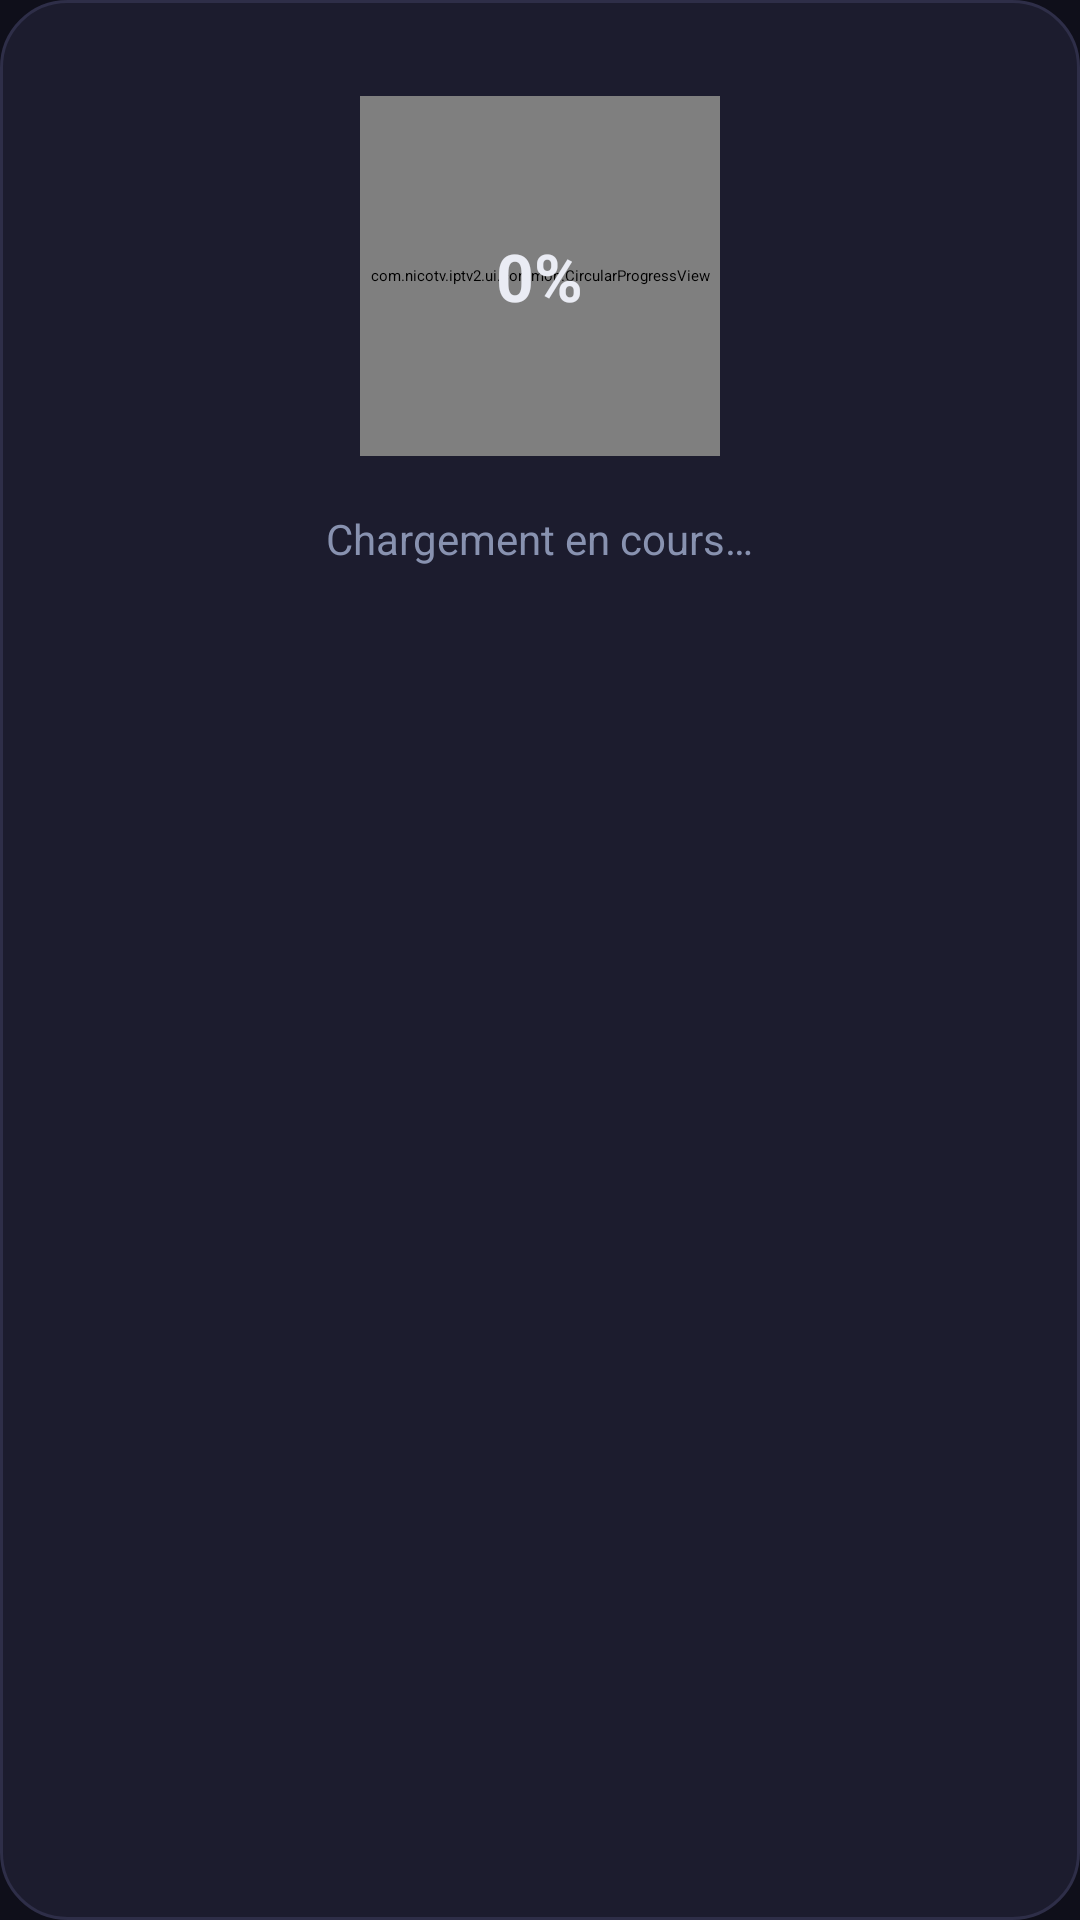

Produce the Android XML layout that renders to this screen, including the resource entries it uses.
<!-- AndroidManifest.xml: application theme Theme.IPTV -->
<!-- res/layout/dialog_loading.xml -->
<?xml version="1.0" encoding="utf-8"?>
<LinearLayout xmlns:android="http://schemas.android.com/apk/res/android"
    android:layout_width="300dp"
    android:layout_height="wrap_content"
    android:orientation="vertical"
    android:background="@drawable/bg_dialog"
    android:gravity="center_horizontal"
    android:paddingStart="28dp"
    android:paddingEnd="28dp"
    android:paddingTop="32dp"
    android:paddingBottom="32dp">

    <FrameLayout
        android:layout_width="120dp"
        android:layout_height="120dp">

        <com.nicotv.iptv2.ui.common.CircularProgressView
            android:id="@+id/circular_progress"
            android:layout_width="match_parent"
            android:layout_height="match_parent" />

        <TextView
            android:id="@+id/tv_loading_percent"
            android:layout_width="wrap_content"
            android:layout_height="wrap_content"
            android:layout_gravity="center"
            android:text="0%"
            android:textColor="@color/text_primary"
            android:textSize="22sp"
            android:textStyle="bold" />
    </FrameLayout>

    <TextView
        android:id="@+id/tv_loading_message"
        android:layout_width="wrap_content"
        android:layout_height="wrap_content"
        android:layout_marginTop="18dp"
        android:gravity="center"
        android:text="@string/setup_loading_in_progress"
        android:textColor="@color/text_secondary"
        android:textSize="14sp" />

</LinearLayout>
<!-- resources referenced by this layout -->
<resources>
  <color name="text_primary">#EAECF4</color>
  <color name="text_secondary">#8892B0</color>
  <!-- drawable bg_dialog (drawable) -->
  <?xml version="1.0" encoding="utf-8"?>
  <shape xmlns:android="http://schemas.android.com/apk/res/android" android:shape="rectangle">
      <solid android:color="#1C1C2E" />
      <corners android:radius="22dp" />
      <stroke android:width="1dp" android:color="#2E2E48" />
  </shape>
  <string name="setup_loading_in_progress">Chargement en cours…</string>
  <style name="Theme.IPTV" parent="Theme.Leanback">
          <item name="android:windowBackground">@color/bg_dark</item>
          <item name="colorPrimary">@color/accent</item>
          <item name="colorAccent">@color/accent</item>
          <item name="android:textColorPrimary">@color/text_primary</item>
          <item name="android:textColorSecondary">@color/text_secondary</item>
          <item name="android:editTextColor">@color/text_primary</item>
          <item name="android:colorControlActivated">@color/accent</item>
          <item name="android:colorControlHighlight">#334361EE</item>
          
          <item name="windowNoTitle">true</item>
          <item name="android:windowNoTitle">true</item>
          <item name="windowActionBar">false</item>
          <item name="android:windowActionBar">false</item>
      </style>
  <color name="bg_dark">#0F0F1A</color>
  <color name="accent">#4361EE</color>
</resources>
